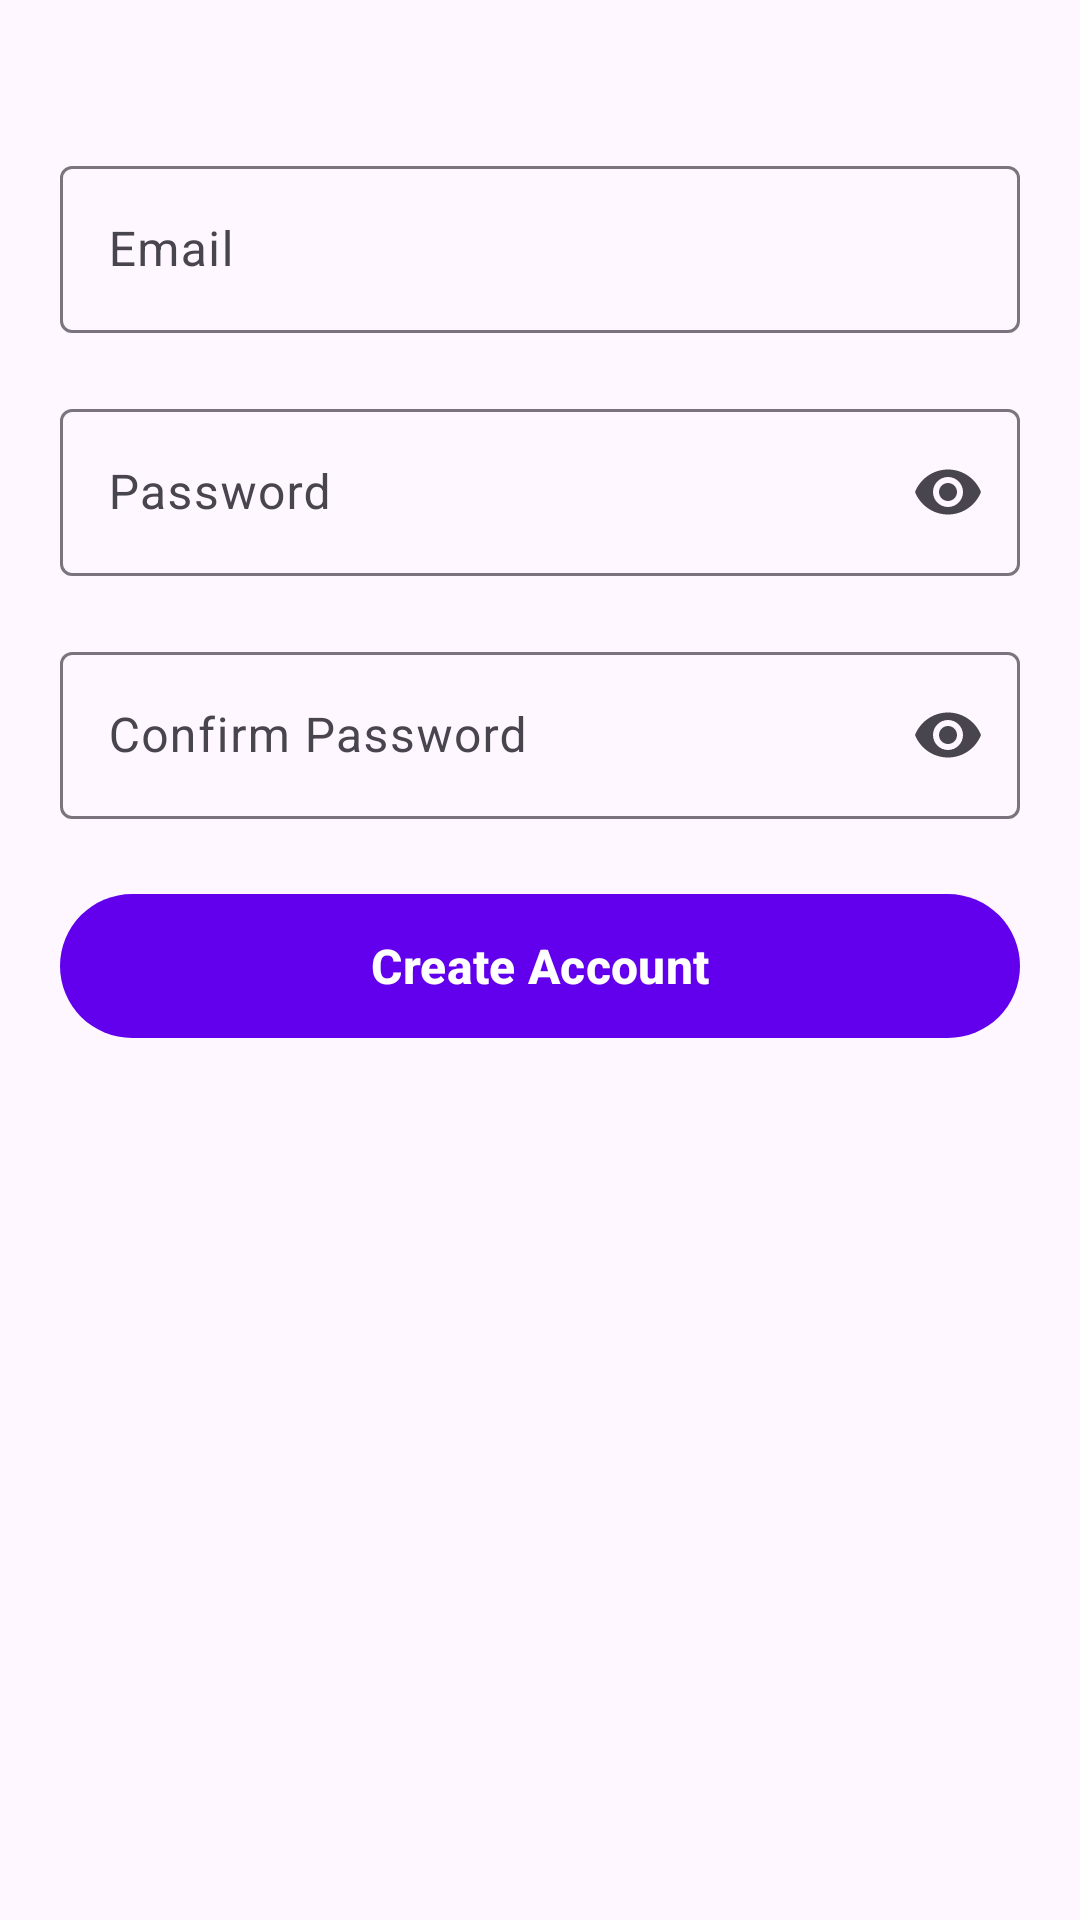

Reconstruct the res/layout file that produces this screen, plus the resources it refers to.
<!-- AndroidManifest.xml: application theme Theme.AndroidProject -->
<!-- res/layout/activity_sign_up.xml -->
<?xml version="1.0" encoding="utf-8"?>
<androidx.appcompat.widget.LinearLayoutCompat xmlns:android="http://schemas.android.com/apk/res/android"
    xmlns:app="http://schemas.android.com/apk/res-auto"
    xmlns:tools="http://schemas.android.com/tools"
    android:layout_width="match_parent"
    android:layout_height="match_parent"
    android:orientation="vertical"
    tools:context=".SignUpActivity"
    android:padding="20dp">

    <com.google.android.material.textfield.TextInputLayout
        android:id="@+id/emailContainer"
        android:layout_width="match_parent"
        android:layout_height="wrap_content"
        android:layout_marginTop="30dp">

        <com.google.android.material.textfield.TextInputEditText
            android:id="@+id/email"
            android:layout_width="match_parent"
            android:layout_height="wrap_content"
            android:inputType="textEmailAddress"
            android:maxLines="1"
            android:hint="@string/email" />
    </com.google.android.material.textfield.TextInputLayout>

    <com.google.android.material.textfield.TextInputLayout
        android:id="@+id/passwordContainer"
        android:layout_width="match_parent"
        android:layout_height="wrap_content"
        app:endIconMode="password_toggle"
        android:layout_marginTop="20dp">

        <com.google.android.material.textfield.TextInputEditText
            android:id="@+id/password"
            android:layout_width="match_parent"
            android:layout_height="wrap_content"
            android:ems="10"
            android:hint="@string/password"
            android:maxLines="1"
            android:inputType="textPassword" />
    </com.google.android.material.textfield.TextInputLayout>

    <com.google.android.material.textfield.TextInputLayout
        android:id="@+id/confirmPasswordContainer"
        android:layout_width="match_parent"
        android:layout_height="wrap_content"
        app:endIconMode="password_toggle"
        android:layout_marginTop="20dp">

        <com.google.android.material.textfield.TextInputEditText
            android:id="@+id/confirmPassword"
            android:layout_width="match_parent"
            android:layout_height="wrap_content"
            android:ems="10"
            android:hint="@string/confirm_password"
            android:maxLines="1"
            android:inputType="textPassword" />
    </com.google.android.material.textfield.TextInputLayout>

    <com.google.android.material.button.MaterialButton
        android:id="@+id/btn_create_account"
        android:layout_width="match_parent"
        android:layout_height="wrap_content"
        android:text="@string/create_account"
        android:layout_marginTop="25dp"
        android:insetBottom="0dp"
        android:insetTop="0dp"
        android:textSize="16sp"
        android:textStyle="bold"/>


</androidx.appcompat.widget.LinearLayoutCompat>
<!-- resources referenced by this layout -->
<resources>
  <string name="confirm_password">Confirm Password</string>
  <string name="create_account">Create Account</string>
  <string name="email">Email</string>
  <string name="password">Password</string>
  <style name="Theme.AndroidProject" parent="Theme.Material3.DayNight">
          
          <item name="colorPrimary">@color/purple_500</item>
          <item name="colorPrimaryVariant">@color/purple_700</item>
          <item name="colorOnPrimary">@color/white</item>
          
          <item name="colorSecondary">@color/teal_200</item>
          <item name="colorSecondaryVariant">@color/teal_700</item>
          <item name="colorOnSecondary">@color/black</item>
          
          <item name="android:statusBarColor" tools:targetApi="l">?attr/colorPrimaryVariant</item>
          
      </style>
  <!-- not gathered from this repository: default colours our renderer supplied (Android Studio template values) -->
  <color name="purple_500">#FF6200EE</color>
  <color name="purple_700">#FF3700B3</color>
  <color name="teal_200">#FF03DAC5</color>
  <color name="teal_700">#FF018786</color>
  <color name="black">#FF000000</color>
  <color name="white">#FFFFFFFF</color>
</resources>
